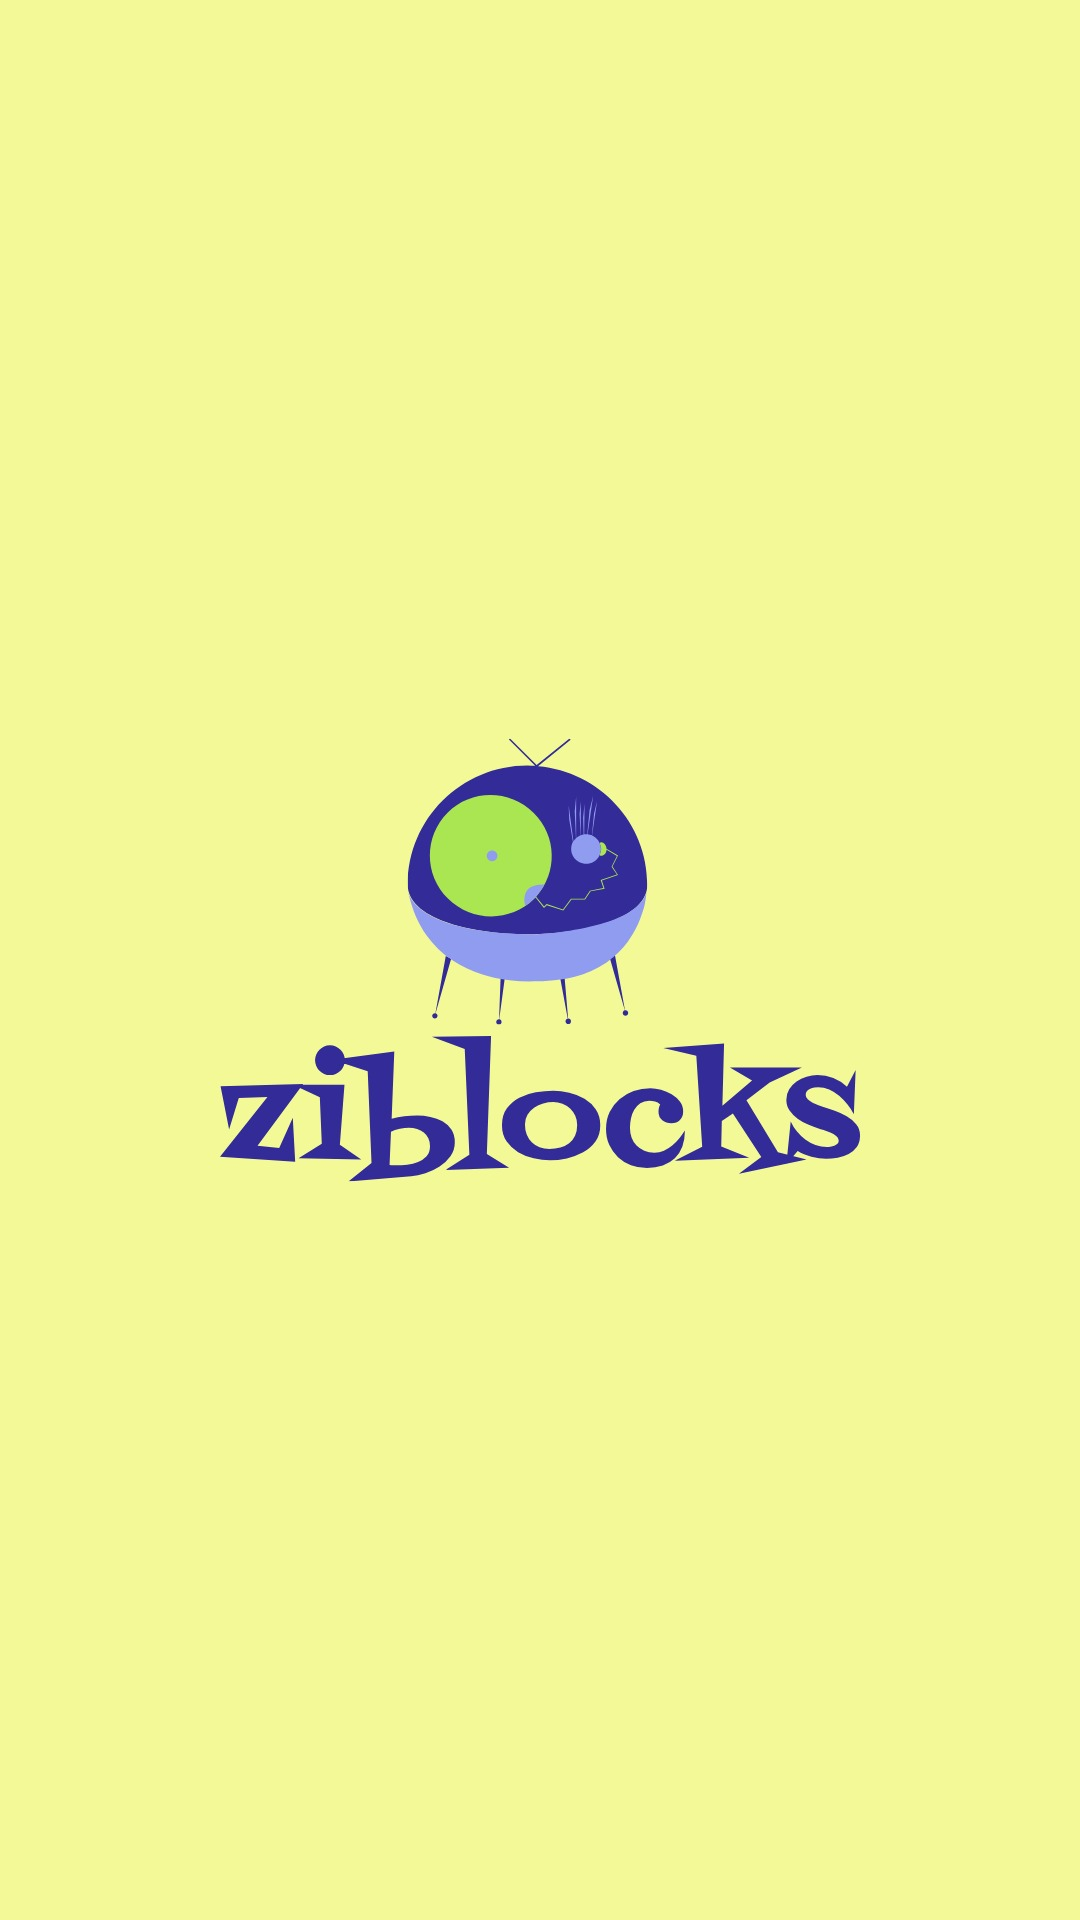

Write the Android layout XML for this screen, with the resource values it uses.
<!-- AndroidManifest.xml: application theme Theme.Ziblocks -->
<!-- res/layout/activity_main.xml -->
<?xml version="1.0" encoding="utf-8"?>
<FrameLayout xmlns:android="http://schemas.android.com/apk/res/android"
    xmlns:tools="http://schemas.android.com/tools"
    android:layout_width="match_parent"
    android:layout_height="match_parent"
    android:background="#F2FB94"
    tools:context=".MainActivity">

    <LinearLayout
        android:layout_width="match_parent"
        android:layout_height="match_parent"
        android:orientation="vertical">

        
        <RelativeLayout
            android:id="@+id/header"
            android:layout_width="match_parent"
            android:layout_height="72dp"
            android:background="#F2FB94">

            
            <ImageButton
                android:id="@+id/btnToolbox"
                android:layout_width="48dp"
                android:layout_height="48dp"
                android:layout_centerVertical="true"
                android:layout_marginStart="12dp"
                android:layout_alignParentStart="true"
                android:background="@drawable/bg_toolbox_button"
                android:padding="4dp"
                android:scaleType="fitCenter"
                android:src="@drawable/ic_puzzle1" />

            
            <ImageView
                android:id="@+id/logo"
                android:layout_width="wrap_content"
                android:layout_height="48dp"
                android:layout_centerInParent="true"
                android:src="@drawable/logo_ziblocks"
                android:adjustViewBounds="true" />

            
            <ImageButton
                android:id="@+id/btnMenu"
                android:layout_width="48dp"
                android:layout_height="48dp"
                android:layout_centerVertical="true"
                android:layout_marginEnd="12dp"
                android:layout_alignParentEnd="true"
                android:background="@drawable/bg_menu_button"
                android:padding="10dp"
                android:scaleType="fitCenter"
                android:src="@drawable/ic_menu"
                android:contentDescription="Menu de opções" />

        </RelativeLayout>

        
        <WebView
            android:id="@+id/webview"
            android:layout_width="match_parent"
            android:layout_height="0dp"
            android:layout_weight="1" />

    </LinearLayout>

    
    <ImageView
        android:id="@+id/splashOverlay"
        android:layout_width="match_parent"
        android:layout_height="match_parent"
        android:background="#F2FB94"
        android:src="@drawable/splash_ziblocks"
        android:scaleType="fitCenter"
        android:contentDescription="@string/app_name" />

</FrameLayout>
<!-- resources referenced by this layout -->
<resources>
  <!-- drawable bg_menu_button (drawable) -->
  <?xml version="1.0" encoding="utf-8"?>
  <ripple xmlns:android="http://schemas.android.com/apk/res/android"
      android:color="#40000000">
  
      <item android:id="@android:id/mask">
  
          <shape android:shape="oval">
              <solid android:color="#FFFFFF"/>
          </shape>
  
      </item>
  
  </ripple>
  <!-- drawable bg_toolbox_button (drawable) -->
  <?xml version="1.0" encoding="utf-8"?>
  <ripple xmlns:android="http://schemas.android.com/apk/res/android"
      android:color="#40000000">
  
      <item>
  
          <shape android:shape="oval">
  
              <solid android:color="#FFFFFF"/>
  
          </shape>
  
      </item>
  
  </ripple>
  <!-- drawable ic_menu (drawable) -->
  <vector xmlns:android="http://schemas.android.com/apk/res/android"
      android:width="24dp"
      android:height="24dp"
      android:viewportWidth="24"
      android:viewportHeight="24">
  
      <path
          android:fillColor="#202020"
          android:pathData="M3,6h18v2H3zM3,11h18v2H3zM3,16h18v2H3z" />
  
  </vector>
  <!-- drawable logo_ziblocks: png bitmap (drawable, 129169 bytes) -->
  <!-- drawable splash_ziblocks: jpg bitmap (drawable, 51285 bytes) -->
  <string name="app_name">Ziblocks</string>
  <style name="Theme.Ziblocks" parent="Base.Theme.Ziblocks" />
  <style name="Base.Theme.Ziblocks" parent="Theme.Material3.DayNight.NoActionBar">
  
          <item name="android:statusBarColor">#F2FB94</item>
          <item name="android:windowLightStatusBar">true</item>
          <item name="android:windowBackground">#F2FB94</item>
  
      </style>
</resources>
